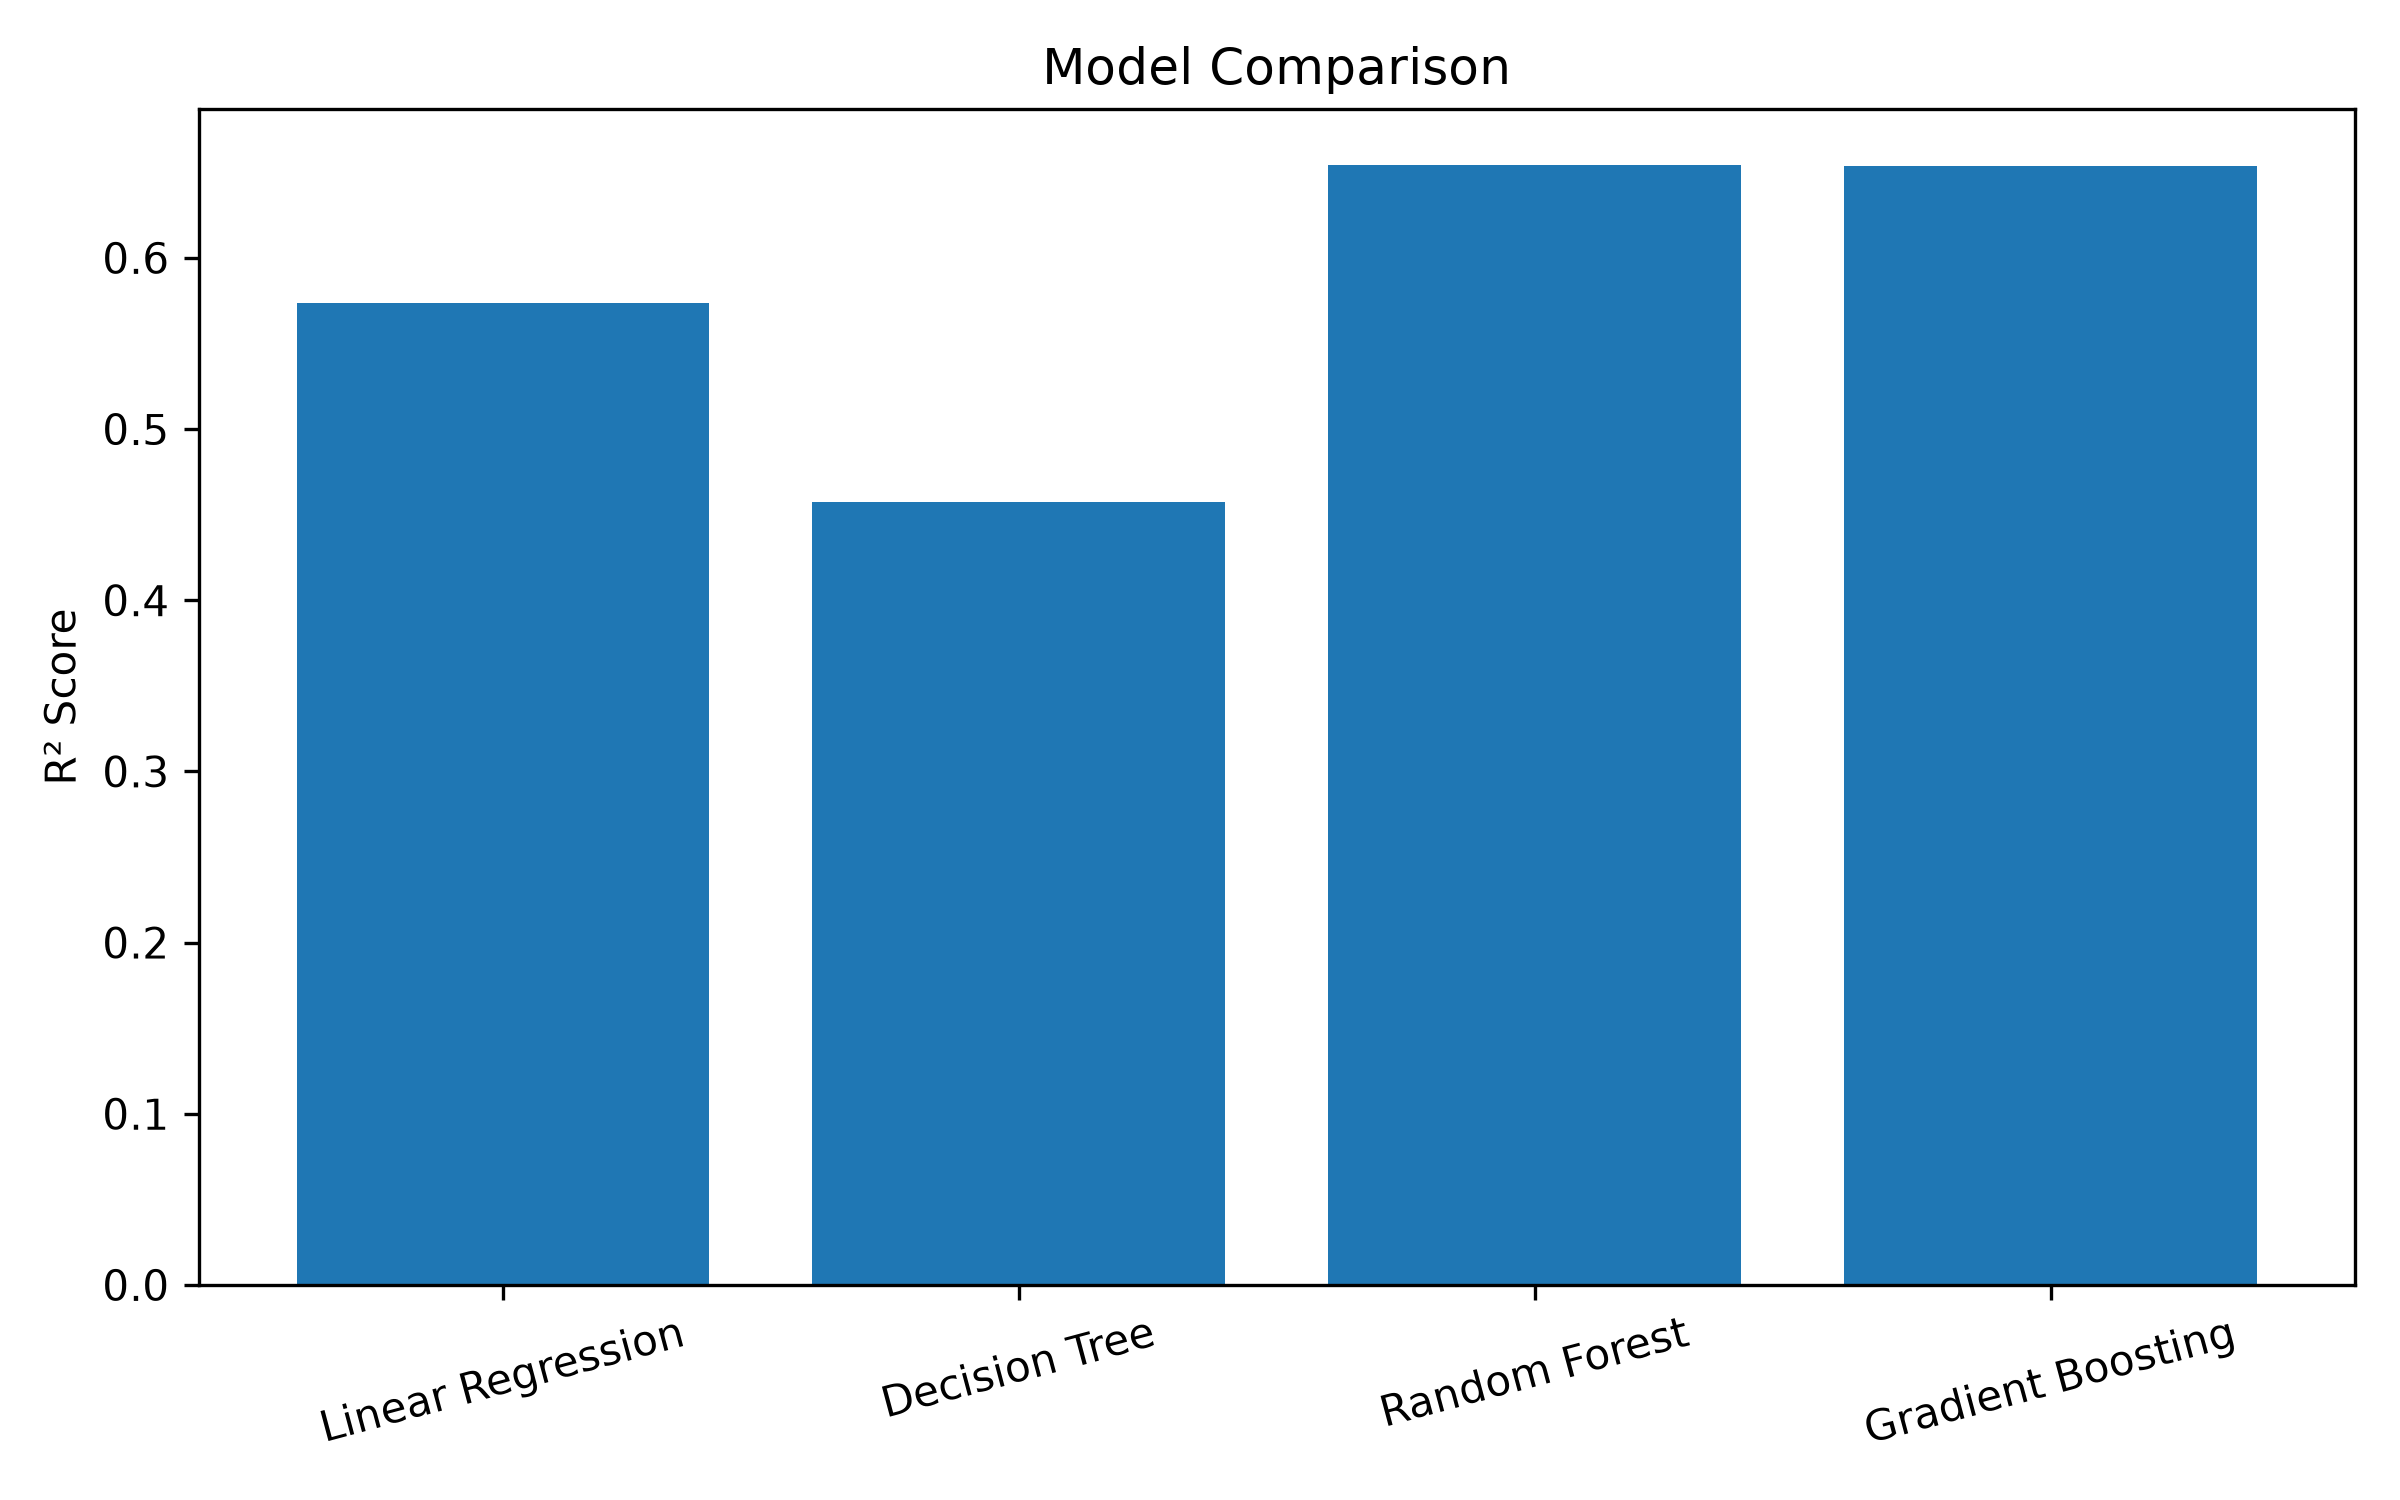

The data file committed next to this chart (first rows):
Model, MAE, RMSE, R2 Score
Linear Regression, 58.86, 91.85, 0.5739
Decision Tree, 55.27, 103.6, 0.4576
Random Forest, 46.81, 82.73, 0.6542
Gradient Boosting, 49.08, 82.77, 0.6539
